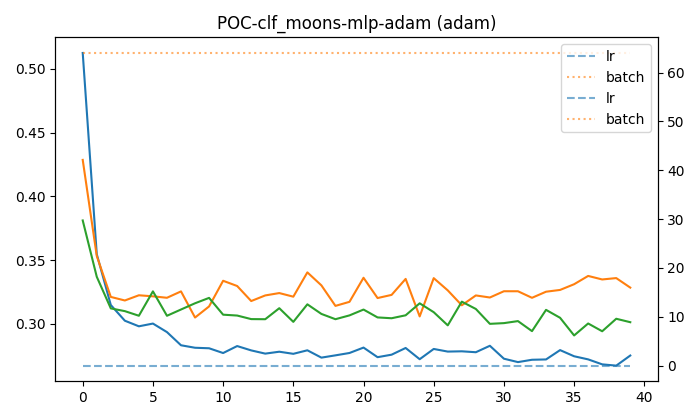

The file beside this chart, header and first rows:
batch, epoch, lr, test_acc, test_loss, train_acc, train_loss, val_acc, val_loss
64, 0, 0.01, 0.8344, 0.3811, 0.7917, 0.5125, 0.7781, 0.4286
64, 1, 0.01, 0.8562, 0.3369, 0.8271, 0.3546, 0.7875, 0.3532
64, 2, 0.01, 0.8562, 0.3121, 0.8406, 0.3147, 0.8063, 0.3211
64, 3, 0.01, 0.8625, 0.3099, 0.851, 0.3024, 0.8156, 0.3183
64, 4, 0.01, 0.8625, 0.3063, 0.8615, 0.298, 0.8125, 0.3224
64, 5, 0.01, 0.8406, 0.3255, 0.8562, 0.3002, 0.8438, 0.3216
64, 6, 0.01, 0.8688, 0.3063, 0.8688, 0.2935, 0.8156, 0.3204
64, 7, 0.01, 0.8594, 0.3112, 0.8646, 0.2832, 0.8219, 0.3254
64, 8, 0.01, 0.8344, 0.3161, 0.8688, 0.2812, 0.8438, 0.3049
64, 9, 0.01, 0.8531, 0.3203, 0.8656, 0.2808, 0.8344, 0.3136
64, 10, 0.01, 0.85, 0.3072, 0.8719, 0.2771, 0.8, 0.3338
64, 11, 0.01, 0.8562, 0.3065, 0.8615, 0.2825, 0.8, 0.3297
64, 12, 0.01, 0.8562, 0.3037, 0.8698, 0.2791, 0.8125, 0.3179
64, 13, 0.01, 0.8594, 0.3036, 0.8635, 0.2766, 0.8031, 0.3223
64, 14, 0.01, 0.8625, 0.3122, 0.8729, 0.2781, 0.825, 0.3241
64, 15, 0.01, 0.8531, 0.3015, 0.8708, 0.2765, 0.8156, 0.3213
64, 16, 0.01, 0.8719, 0.3153, 0.8688, 0.2792, 0.8063, 0.3403
64, 17, 0.01, 0.8438, 0.3078, 0.874, 0.2735, 0.7937, 0.3302
64, 18, 0.01, 0.8625, 0.3036, 0.8688, 0.2753, 0.8313, 0.3141
64, 19, 0.01, 0.8406, 0.3066, 0.8688, 0.2771, 0.8313, 0.3172
64, 20, 0.01, 0.8688, 0.3112, 0.8625, 0.2814, 0.8, 0.3361
64, 21, 0.01, 0.8656, 0.305, 0.8802, 0.2738, 0.8406, 0.3202
64, 22, 0.01, 0.8656, 0.3044, 0.8698, 0.2758, 0.8094, 0.3227
64, 23, 0.01, 0.8625, 0.3067, 0.8667, 0.281, 0.8, 0.3352
64, 24, 0.01, 0.8375, 0.3161, 0.8677, 0.2722, 0.8406, 0.3058
64, 25, 0.01, 0.85, 0.3091, 0.8698, 0.2803, 0.7969, 0.3358
64, 26, 0.01, 0.8656, 0.2988, 0.8656, 0.2782, 0.8, 0.3262
64, 27, 0.01, 0.85, 0.3174, 0.875, 0.2784, 0.8438, 0.3145
64, 28, 0.01, 0.8531, 0.3116, 0.8688, 0.2777, 0.8406, 0.3223
64, 29, 0.01, 0.8688, 0.3, 0.8708, 0.2828, 0.825, 0.3206
64, 30, 0.01, 0.8594, 0.3005, 0.8729, 0.2726, 0.8094, 0.3255
64, 31, 0.01, 0.8719, 0.3021, 0.8729, 0.27, 0.8187, 0.3255
64, 32, 0.01, 0.8688, 0.2943, 0.8781, 0.2718, 0.8187, 0.3204
64, 33, 0.01, 0.8531, 0.3109, 0.8719, 0.272, 0.8406, 0.3252
64, 34, 0.01, 0.8656, 0.3047, 0.8698, 0.2794, 0.8344, 0.3266
64, 35, 0.01, 0.8656, 0.2909, 0.875, 0.2745, 0.8094, 0.3311
64, 36, 0.01, 0.8625, 0.3003, 0.8688, 0.2721, 0.7937, 0.3376
64, 37, 0.01, 0.8688, 0.2942, 0.8708, 0.2682, 0.8313, 0.3348
64, 38, 0.01, 0.8781, 0.304, 0.874, 0.2672, 0.8094, 0.3359
64, 39, 0.01, 0.8719, 0.3013, 0.8698, 0.2751, 0.8094, 0.3284
